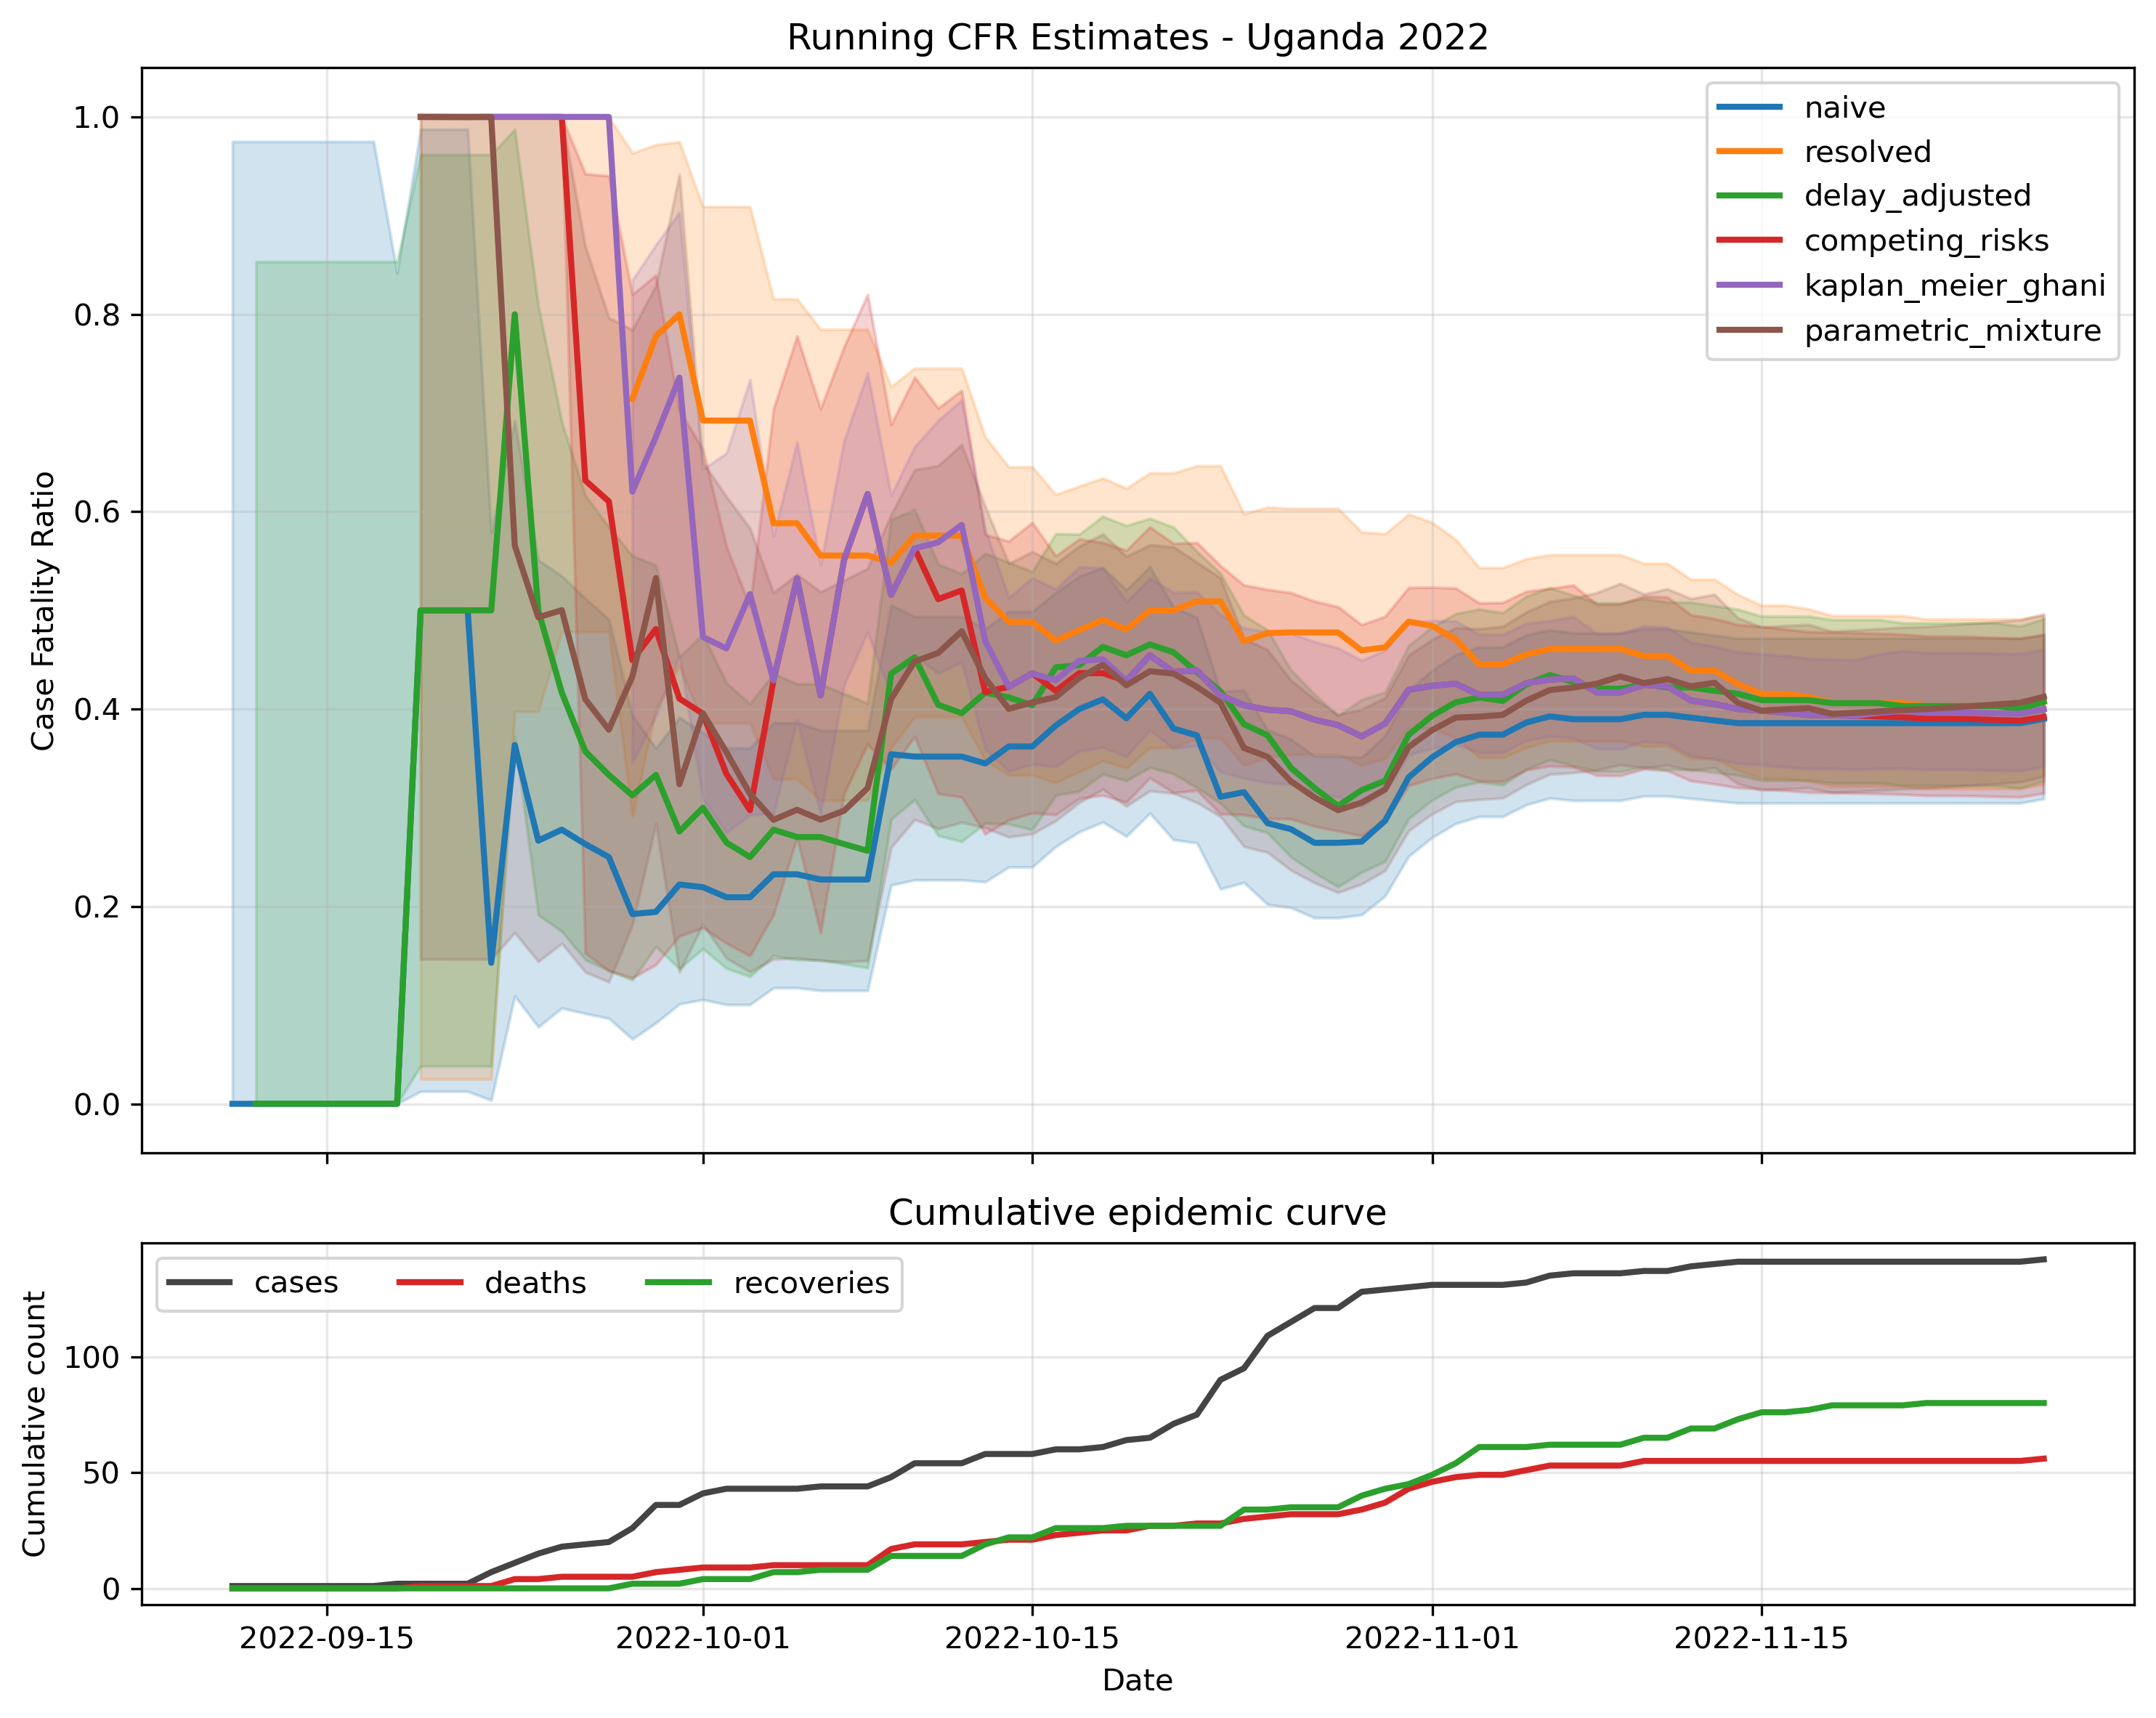

The data file committed next to this chart (first rows):
date, n, naive, naive_lower, naive_upper, resolved, resolved_lower, resolved_upper, delay_adjusted, delay_adjusted_lower, delay_adjusted_upper, competing_risks, competing_risks_lower, competing_risks_upper, kaplan_meier_ghani, kaplan_meier_ghani_upper, kaplan_meier_ghani_lower, parametric_mixture, parametric_mixture_lower, parametric_mixture_upper, parametric_mixture_success, has_recovery_data
2022-09-11, 1, 0.0, 0.0, 0.975, , , , , , , , , , , , , , , , False, False
2022-09-12, 1, 0.0, 0.0, 0.975, , , , 0.0001, 0.0001, 0.8534, , , , , , , , , , False, False
2022-09-13, 1, 0.0, 0.0, 0.975, , , , 0.0001, 0.0001, 0.8534, , , , , , , , , , False, False
2022-09-14, 1, 0.0, 0.0, 0.975, , , , 0.0001, 0.0001, 0.8534, , , , , , , , , , False, False
2022-09-15, 1, 0.0, 0.0, 0.975, , , , 0.0001, 0.0001, 0.8534, , , , , , , , , , False, False
2022-09-16, 1, 0.0, 0.0, 0.975, , , , 0.0001, 0.0001, 0.8534, , , , , , , , , , False, False
2022-09-17, 1, 0.0, 0.0, 0.975, , , , 0.0001, 0.0001, 0.8534, , , , , , , , , , False, False
2022-09-18, 2, 0.0, 0.0, 0.8419, , , , 0.0001, 0.0001, 0.8534, , , , , , , , , , False, False
2022-09-19, 2, 0.5, 0.01258, 0.9874, , 0.025, 1.0, 0.5, 0.0382, 0.9618, 1.0, 1, 1, 1.0, , , 1, 0.1465, 1, True, False
2022-09-20, 2, 0.5, 0.01258, 0.9874, , 0.025, 1.0, 0.5, 0.0382, 0.9618, 1.0, 1, 1, 1.0, , , 0.9999, 0.1465, 1, True, False
2022-09-21, 2, 0.5, 0.01258, 0.9874, , 0.025, 1.0, 0.5, 0.0382, 0.9618, 1.0, 1, 1, 1.0, , , 0.9998, 0.1465, 1, True, False
2022-09-22, 7, 0.1429, 0.00361, 0.5787, , 0.025, 1.0, 0.5, 0.0382, 0.9618, 1.0, 1, 1, 1.0, , , 1, 0.1465, 1, True, False
2022-09-23, 11, 0.3636, 0.1093, 0.6921, , 0.3976, 1.0, 0.8, 0.3719, 0.9873, 1.0, 1, 1, 1.0, , , 0.5658, 0.1734, 1, True, False
2022-09-24, 15, 0.2667, 0.07787, 0.551, , 0.3976, 1.0, 0.5, 0.1913, 0.8087, 1.0, 1, 1, 1.0, , , 0.493, 0.1442, 1, True, False
2022-09-25, 18, 0.2778, 0.09695, 0.5348, , 0.4782, 1.0, 0.4167, 0.1746, 0.691, 1.0, 1, 1, 1.0, , , 0.5002, 0.1626, 1, True, False
2022-09-26, 19, 0.2632, 0.09147, 0.512, , 0.4782, 1.0, 0.3571, 0.1459, 0.6165, 0.6316, 0.1525, 0.9423, 1.0, , , 0.4099, 0.1335, 0.8689, True, False
2022-09-27, 20, 0.25, 0.08657, 0.491, , 0.4782, 1.0, 0.3333, 0.1349, 0.5844, 0.6104, 0.1349, 0.9403, 1.0, , , 0.3791, 0.1235, 0.7966, True, False
2022-09-28, 26, 0.1923, 0.06555, 0.3935, 0.7143, 0.2904, 0.9633, 0.3125, 0.1254, 0.5554, 0.4496, 0.1276, 0.8202, 0.6203, 0.8349, 0.3455, 0.433, 0.1813, 0.7842, True, True
2022-09-29, 36, 0.1944, 0.08194, 0.3602, 0.7778, 0.3999, 0.9719, 0.3333, 0.1594, 0.5457, 0.481, 0.1409, 0.8397, 0.6759, 0.8703, 0.3932, 0.5326, 0.2838, 0.8291, True, True
2022-09-30, 36, 0.2222, 0.1012, 0.3915, 0.8, 0.4439, 0.9748, 0.2759, 0.1369, 0.4528, 0.4106, 0.1701, 0.7031, 0.7359, 0.9032, 0.4542, 0.3238, 0.1335, 0.9418, True, True
2022-10-01, 41, 0.2195, 0.1056, 0.3761, 0.6923, 0.3857, 0.9091, 0.3, 0.1572, 0.4756, 0.3953, 0.1784, 0.663, 0.473, 0.6431, 0.3089, 0.3956, 0.182, 0.65, True, True
2022-10-02, 43, 0.2093, 0.1004, 0.3604, 0.6923, 0.3857, 0.9091, 0.2647, 0.1372, 0.4265, 0.3343, 0.1626, 0.5648, 0.4614, 0.6594, 0.2749, 0.3562, 0.1474, 0.6152, True, True
2022-10-03, 43, 0.2093, 0.1004, 0.3604, 0.6923, 0.3857, 0.9091, 0.25, 0.129, 0.4054, 0.2975, 0.15, 0.5039, 0.5165, 0.7338, 0.2927, 0.3141, 0.1336, 0.5833, True, True
2022-10-04, 43, 0.2326, 0.1176, 0.3863, 0.5882, 0.3292, 0.8156, 0.2778, 0.1502, 0.4359, 0.4291, 0.1918, 0.7041, 0.4291, 0.5755, 0.2941, 0.2877, 0.1465, 0.5178, True, True
2022-10-05, 43, 0.2326, 0.1176, 0.3863, 0.5882, 0.3292, 0.8156, 0.2703, 0.1458, 0.4255, 0.5325, 0.2702, 0.778, 0.5325, 0.6705, 0.3893, 0.298, 0.1479, 0.5366, True, True
2022-10-06, 44, 0.2273, 0.1147, 0.3784, 0.5556, 0.3076, 0.7847, 0.2703, 0.1458, 0.4255, 0.4138, 0.1732, 0.7041, 0.4138, 0.546, 0.293, 0.288, 0.1449, 0.5187, True, True
2022-10-07, 44, 0.2273, 0.1147, 0.3784, 0.5556, 0.3076, 0.7847, 0.2632, 0.1417, 0.4155, 0.5512, 0.3141, 0.7672, 0.5512, 0.6719, 0.4242, 0.297, 0.1439, 0.5305, True, True
2022-10-08, 44, 0.2273, 0.1147, 0.3784, 0.5556, 0.3076, 0.7847, 0.2564, 0.1378, 0.406, 0.6179, 0.3645, 0.8201, 0.6179, 0.7407, 0.4778, 0.3199, 0.145, 0.5425, True, True
2022-10-09, 48, 0.3542, 0.2216, 0.5054, 0.5484, 0.3603, 0.7268, 0.4359, 0.2882, 0.5918, 0.5157, 0.3392, 0.6884, 0.5157, 0.6166, 0.4134, 0.4102, 0.2597, 0.5972, True, True
2022-10-10, 54, 0.3519, 0.2268, 0.4938, 0.5758, 0.3922, 0.7452, 0.4524, 0.3081, 0.6023, 0.5627, 0.3722, 0.7364, 0.5627, 0.6659, 0.4539, 0.4482, 0.2881, 0.6425, True, True
2022-10-11, 54, 0.3519, 0.2268, 0.4938, 0.5758, 0.3922, 0.7452, 0.4043, 0.2719, 0.5468, 0.5113, 0.3142, 0.705, 0.5689, 0.6924, 0.4362, 0.4569, 0.2788, 0.6466, True, True
2022-10-12, 54, 0.3519, 0.2268, 0.4938, 0.5758, 0.3922, 0.7452, 0.3958, 0.2657, 0.5369, 0.5202, 0.3106, 0.7228, 0.5866, 0.7132, 0.4474, 0.4788, 0.2852, 0.6678, True, True
2022-10-13, 58, 0.3448, 0.2249, 0.4812, 0.5128, 0.3478, 0.6758, 0.4167, 0.2843, 0.5577, 0.4173, 0.2734, 0.5767, 0.469, 0.5818, 0.3592, 0.4313, 0.2797, 0.6053, True, True
2022-10-14, 58, 0.3621, 0.2399, 0.4988, 0.4884, 0.3331, 0.6454, 0.4118, 0.2836, 0.5486, 0.4225, 0.2876, 0.5701, 0.4225, 0.5129, 0.337, 0.4002, 0.2703, 0.5475, True, True
2022-10-15, 58, 0.3621, 0.2399, 0.4988, 0.4884, 0.3331, 0.6454, 0.4038, 0.2776, 0.5394, 0.4362, 0.2946, 0.589, 0.4362, 0.5329, 0.3441, 0.4067, 0.2735, 0.5594, True, True
2022-10-16, 60, 0.3833, 0.2607, 0.5179, 0.4694, 0.3253, 0.6173, 0.4423, 0.3126, 0.5776, 0.4184, 0.293, 0.5552, 0.4292, 0.5215, 0.3416, 0.4121, 0.2869, 0.5475, True, True
2022-10-17, 60, 0.4, 0.2756, 0.5346, 0.48, 0.3366, 0.6258, 0.4444, 0.3169, 0.5772, 0.4364, 0.3094, 0.5723, 0.4489, 0.544, 0.3575, 0.4315, 0.3053, 0.5652, True, True
2022-10-18, 61, 0.4098, 0.2855, 0.5432, 0.4902, 0.3475, 0.634, 0.463, 0.3341, 0.5953, 0.4364, 0.3126, 0.5686, 0.4504, 0.5429, 0.3613, 0.4449, 0.3186, 0.5773, True, True
2022-10-19, 64, 0.3906, 0.271, 0.5207, 0.4808, 0.3401, 0.6237, 0.4545, 0.3274, 0.5859, 0.4284, 0.3055, 0.5608, 0.4284, 0.5086, 0.3518, 0.4241, 0.3016, 0.5548, True, True
2022-10-20, 65, 0.4154, 0.2944, 0.5444, 0.5, 0.3608, 0.6392, 0.4655, 0.3408, 0.5932, 0.4545, 0.3304, 0.5845, 0.4545, 0.5325, 0.3786, 0.4383, 0.3171, 0.5663, True, True
2022-10-21, 71, 0.3803, 0.2676, 0.5033, 0.5, 0.3608, 0.6392, 0.4576, 0.3344, 0.5844, 0.4375, 0.3153, 0.5678, 0.4375, 0.518, 0.3601, 0.4359, 0.3147, 0.5645, True, True
2022-10-22, 75, 0.3733, 0.2643, 0.4927, 0.5091, 0.3707, 0.6465, 0.4375, 0.3203, 0.5596, 0.4392, 0.3176, 0.5686, 0.4392, 0.5185, 0.3628, 0.4225, 0.3053, 0.5487, True, True
2022-10-23, 90, 0.3111, 0.2177, 0.4174, 0.5091, 0.3707, 0.6465, 0.4179, 0.3046, 0.5374, 0.4139, 0.2938, 0.5453, 0.4139, 0.4959, 0.3364, 0.4063, 0.2911, 0.533, True, True
2022-10-24, 95, 0.3158, 0.2242, 0.4192, 0.4688, 0.3428, 0.5977, 0.3846, 0.2817, 0.495, 0.4038, 0.2928, 0.5256, 0.4038, 0.4821, 0.3301, 0.3606, 0.2607, 0.4713, True, True
2022-10-25, 109, 0.2844, 0.2021, 0.3788, 0.4769, 0.3515, 0.6046, 0.3735, 0.2745, 0.4802, 0.3994, 0.2888, 0.5212, 0.3994, 0.4783, 0.3254, 0.3517, 0.2548, 0.4601, True, True
2022-10-26, 115, 0.2783, 0.1987, 0.3695, 0.4776, 0.354, 0.6033, 0.3404, 0.2499, 0.4395, 0.3977, 0.2888, 0.5178, 0.3977, 0.4767, 0.3237, 0.3267, 0.2366, 0.4292, True, True
2022-10-27, 121, 0.2645, 0.1884, 0.3524, 0.4776, 0.354, 0.6033, 0.32, 0.234, 0.4151, 0.3892, 0.2812, 0.5093, 0.3892, 0.4682, 0.3156, 0.3104, 0.224, 0.41, True, True
2022-10-28, 121, 0.2645, 0.1884, 0.3524, 0.4776, 0.354, 0.6033, 0.3019, 0.22, 0.3932, 0.3837, 0.2765, 0.5036, 0.3837, 0.4619, 0.3111, 0.2975, 0.2141, 0.3945, True, True
2022-10-29, 128, 0.2656, 0.1915, 0.3509, 0.4595, 0.3429, 0.5793, 0.3178, 0.2346, 0.4095, 0.3723, 0.2716, 0.4854, 0.3723, 0.4493, 0.3012, 0.3052, 0.2227, 0.3996, True, True
2022-10-30, 129, 0.2868, 0.2107, 0.373, 0.4625, 0.3503, 0.5776, 0.3274, 0.2455, 0.4171, 0.3853, 0.287, 0.4939, 0.3853, 0.4597, 0.3159, 0.3186, 0.2364, 0.4114, True, True
2022-10-31, 130, 0.3308, 0.2508, 0.4187, 0.4886, 0.3805, 0.5975, 0.3739, 0.289, 0.4643, 0.4195, 0.3225, 0.5231, 0.4195, 0.4884, 0.3536, 0.3615, 0.2767, 0.4546, True, True
2022-11-01, 131, 0.3511, 0.2698, 0.4394, 0.4842, 0.3804, 0.589, 0.3932, 0.3077, 0.4832, 0.4236, 0.3297, 0.5234, 0.4236, 0.4895, 0.3603, 0.3787, 0.2937, 0.4705, True, True
2022-11-02, 131, 0.3664, 0.284, 0.455, 0.4706, 0.371, 0.572, 0.4068, 0.3209, 0.4966, 0.4257, 0.3342, 0.5226, 0.4257, 0.4892, 0.3645, 0.3913, 0.3062, 0.4824, True, True
2022-11-03, 131, 0.374, 0.2911, 0.4628, 0.4455, 0.3507, 0.5433, 0.4118, 0.326, 0.5013, 0.4144, 0.327, 0.5075, 0.4144, 0.4758, 0.3556, 0.3923, 0.3084, 0.4814, True, True
2022-11-04, 131, 0.374, 0.2911, 0.4628, 0.4455, 0.3507, 0.5433, 0.4083, 0.3231, 0.4975, 0.4144, 0.3267, 0.5079, 0.4144, 0.4755, 0.3558, 0.3941, 0.3098, 0.4837, True, True
2022-11-05, 132, 0.3864, 0.3029, 0.475, 0.4554, 0.361, 0.5522, 0.425, 0.3389, 0.5143, 0.4263, 0.3382, 0.5193, 0.4263, 0.4866, 0.3681, 0.4085, 0.3234, 0.4983, True, True
2022-11-06, 135, 0.3926, 0.3097, 0.4803, 0.4609, 0.3675, 0.5563, 0.4344, 0.3486, 0.523, 0.4299, 0.3423, 0.5221, 0.4299, 0.4895, 0.3723, 0.4193, 0.3339, 0.509, True, True
2022-11-07, 136, 0.3897, 0.3073, 0.477, 0.4609, 0.3675, 0.5563, 0.4274, 0.3426, 0.5152, 0.431, 0.3412, 0.5256, 0.431, 0.4938, 0.3704, 0.4218, 0.3356, 0.5125, True, True
2022-11-08, 136, 0.3897, 0.3073, 0.477, 0.4609, 0.3675, 0.5563, 0.4206, 0.3367, 0.5077, 0.4169, 0.3327, 0.5062, 0.4169, 0.4761, 0.36, 0.4257, 0.3382, 0.5179, True, True
2022-11-09, 136, 0.3897, 0.3073, 0.477, 0.4609, 0.3675, 0.5563, 0.4206, 0.3367, 0.5077, 0.4168, 0.3325, 0.5062, 0.4168, 0.4765, 0.3594, 0.433, 0.3436, 0.5273, True, True
... 18 more rows
